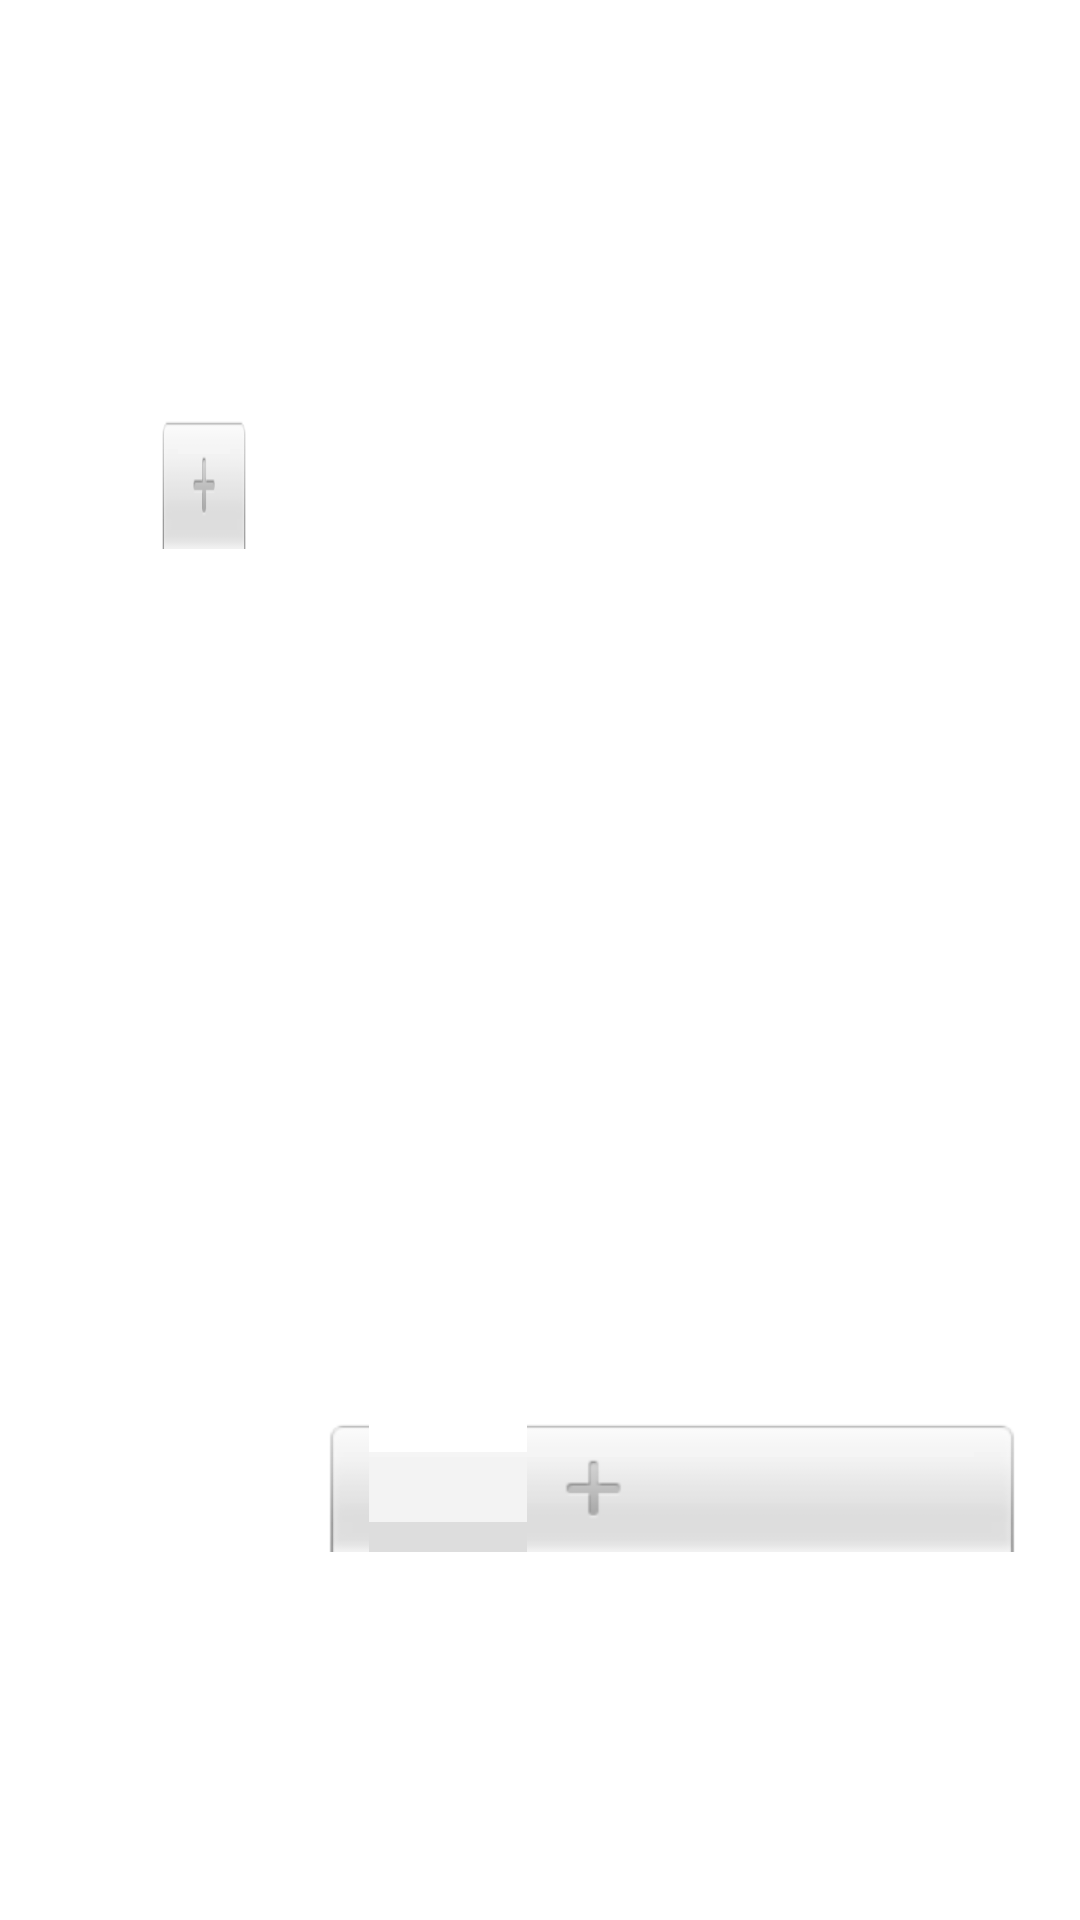

Android layout source for this screen:
<!-- AndroidManifest.xml: application theme light_mode -->
<!-- res/layout/activity_makequestion.xml -->
<?xml version="1.0" encoding="utf-8"?>
<RelativeLayout xmlns:android="http://schemas.android.com/apk/res/android"
    xmlns:app="http://schemas.android.com/apk/res-auto"
    android:layout_width="match_parent"
    android:layout_height="match_parent"
    android:paddingLeft="16dp"
    android:paddingRight="16dp" >

    <EditText
        android:id="@+id/questionBody"
        android:layout_width="305dp"
        android:layout_height="59dp"
        android:layout_above="@+id/firstAnswer"
        android:layout_alignParentStart="true"
        android:layout_alignParentTop="true"
        android:layout_alignParentEnd="true"
        android:layout_marginStart="50dp"
        android:layout_marginTop="5dp"
        android:layout_marginEnd="50dp"
        android:layout_marginBottom="20dp"
        android:hint="question body"
        android:text="הכניסו את גוף השאלה"
        android:textAppearance="@style/TextAppearance.AppCompat.Large" />

    <EditText
        android:id="@+id/firstAnswer"
        android:layout_width="wrap_content"
        android:layout_height="48dp"
        android:layout_above="@+id/secondAnswer"
        android:layout_alignParentStart="true"
        android:layout_alignParentEnd="true"
        android:layout_marginStart="150dp"
        android:layout_marginEnd="3dp"
        android:layout_marginBottom="18dp"
        android:hint="first option for an answer"
        android:text="תשובה 1"
        android:textAppearance="@style/TextAppearance.AppCompat.Medium" />


    <EditText
        android:id="@+id/secondAnswer"
        android:layout_width="wrap_content"
        android:layout_height="48dp"
        android:layout_above="@+id/thirdAnswer"
        android:layout_alignParentStart="true"
        android:layout_alignParentEnd="true"
        android:layout_marginStart="150dp"
        android:layout_marginEnd="3dp"
        android:layout_marginBottom="31dp"
        android:hint="second option for an answer"
        android:text="תשובה 2"
        android:textAppearance="@style/TextAppearance.AppCompat.Medium" />

    <EditText
        android:id="@+id/thirdAnswer"
        android:layout_width="wrap_content"
        android:layout_height="48dp"
        android:layout_above="@+id/fourthAnswer"
        android:layout_alignParentStart="true"
        android:layout_alignParentEnd="true"
        android:layout_marginStart="150dp"
        android:layout_marginEnd="3dp"
        android:layout_marginBottom="20dp"
        android:hint="third option for an answer"
        android:text="תשובה 3"
        android:textAppearance="@style/TextAppearance.AppCompat.Medium" />

    <EditText
        android:id="@+id/fourthAnswer"
        android:layout_width="wrap_content"
        android:layout_height="48dp"
        android:layout_above="@+id/levelTitle"
        android:layout_alignParentStart="true"
        android:layout_alignParentEnd="true"
        android:layout_marginStart="150dp"
        android:layout_marginEnd="3dp"
        android:layout_marginBottom="20dp"
        android:hint="fourth option for an answer"
        android:text="תשובה 4"
        android:textAppearance="@style/TextAppearance.AppCompat.Medium" />

    <TextView
        android:id="@+id/levelTitle"
        android:layout_width="157dp"
        android:layout_height="wrap_content"
        android:layout_above="@+id/levelPicker"
        android:layout_alignParentEnd="true"
        android:layout_alignParentBottom="true"
        android:layout_marginEnd="3dp"
        android:layout_marginBottom="299dp"
        android:text=" רמת קושי"
        android:textAppearance="@style/TextAppearance.AppCompat.Medium" />

    <NumberPicker
        android:id="@+id/levelPicker"
        android:layout_width="wrap_content"
        android:layout_height="wrap_content"
        android:layout_alignParentEnd="true"
        android:layout_alignParentBottom="true"
        android:layout_gravity="center"
        android:layout_marginEnd="3dp"
        android:layout_marginBottom="119dp"
        android:max="5"
        android:min="1" />

    <TextView
        android:id="@+id/correctAnswerTitle"
        android:layout_width="151dp"
        android:layout_height="wrap_content"
        android:layout_above="@+id/correctAnswerPicker"
        android:layout_alignParentStart="true"
        android:layout_centerInParent="true"
        android:layout_marginStart="0dp"
        android:layout_marginBottom="0dp"
        android:text="מספר התשובה הנכונה"
        android:textAlignment="center"
        android:textAppearance="@style/TextAppearance.AppCompat.Medium" />

    <NumberPicker
        android:id="@+id/correctAnswerPicker"
        android:layout_width="97dp"
        android:layout_height="163dp"
        android:layout_alignParentStart="true"
        android:layout_alignParentEnd="true"
        android:layout_alignParentBottom="true"
        android:layout_gravity="center"
        android:layout_marginStart="37dp"
        android:layout_marginEnd="261dp"
        android:layout_marginBottom="338dp"
        android:max="4"
        android:min="1"
        android:textAlignment="center" />

    <Button
        android:id="@+id/uploadImage"
        android:layout_width="166dp"
        android:layout_height="114dp"
        android:layout_below="@+id/fourthAnswer"
        android:layout_alignParentStart="true"
        android:layout_alignParentBottom="true"
        android:layout_marginStart="48dp"
        android:layout_marginTop="47dp"
        android:layout_marginEnd="98dp"
        android:layout_marginBottom="182dp"
        android:layout_toStartOf="@+id/levelPicker"
        android:text="בחר תמונה שתופיע על יד השאלה"
        android:textAppearance="@style/TextAppearance.AppCompat.Medium" />

    <Button
        android:id="@+id/uploadQuestion"
        android:layout_width="198dp"
        android:layout_height="70dp"
        android:layout_alignParentStart="true"
        android:layout_alignParentEnd="true"
        android:layout_alignParentBottom="true"
        android:layout_marginStart="102dp"
        android:layout_marginEnd="102dp"
        android:layout_marginBottom="49dp"
        android:text="העלה שאלה"
        android:textAppearance="@style/TextAppearance.AppCompat.Large" />

</RelativeLayout>
<!-- resources referenced by this layout -->
<resources>
  <style name="light_mode" parent="Base.light_mode">
          
          <item name="android:navigationBarColor">@android:color/transparent</item>
          <item name="android:statusBarColor">@android:color/transparent</item>
          <item name="android:windowLightStatusBar">?attr/isLightTheme</item>
      </style>
  <style name="Base.light_mode" parent="Theme.Material3.DayNight.NoActionBar">
          
          
      </style>
</resources>
